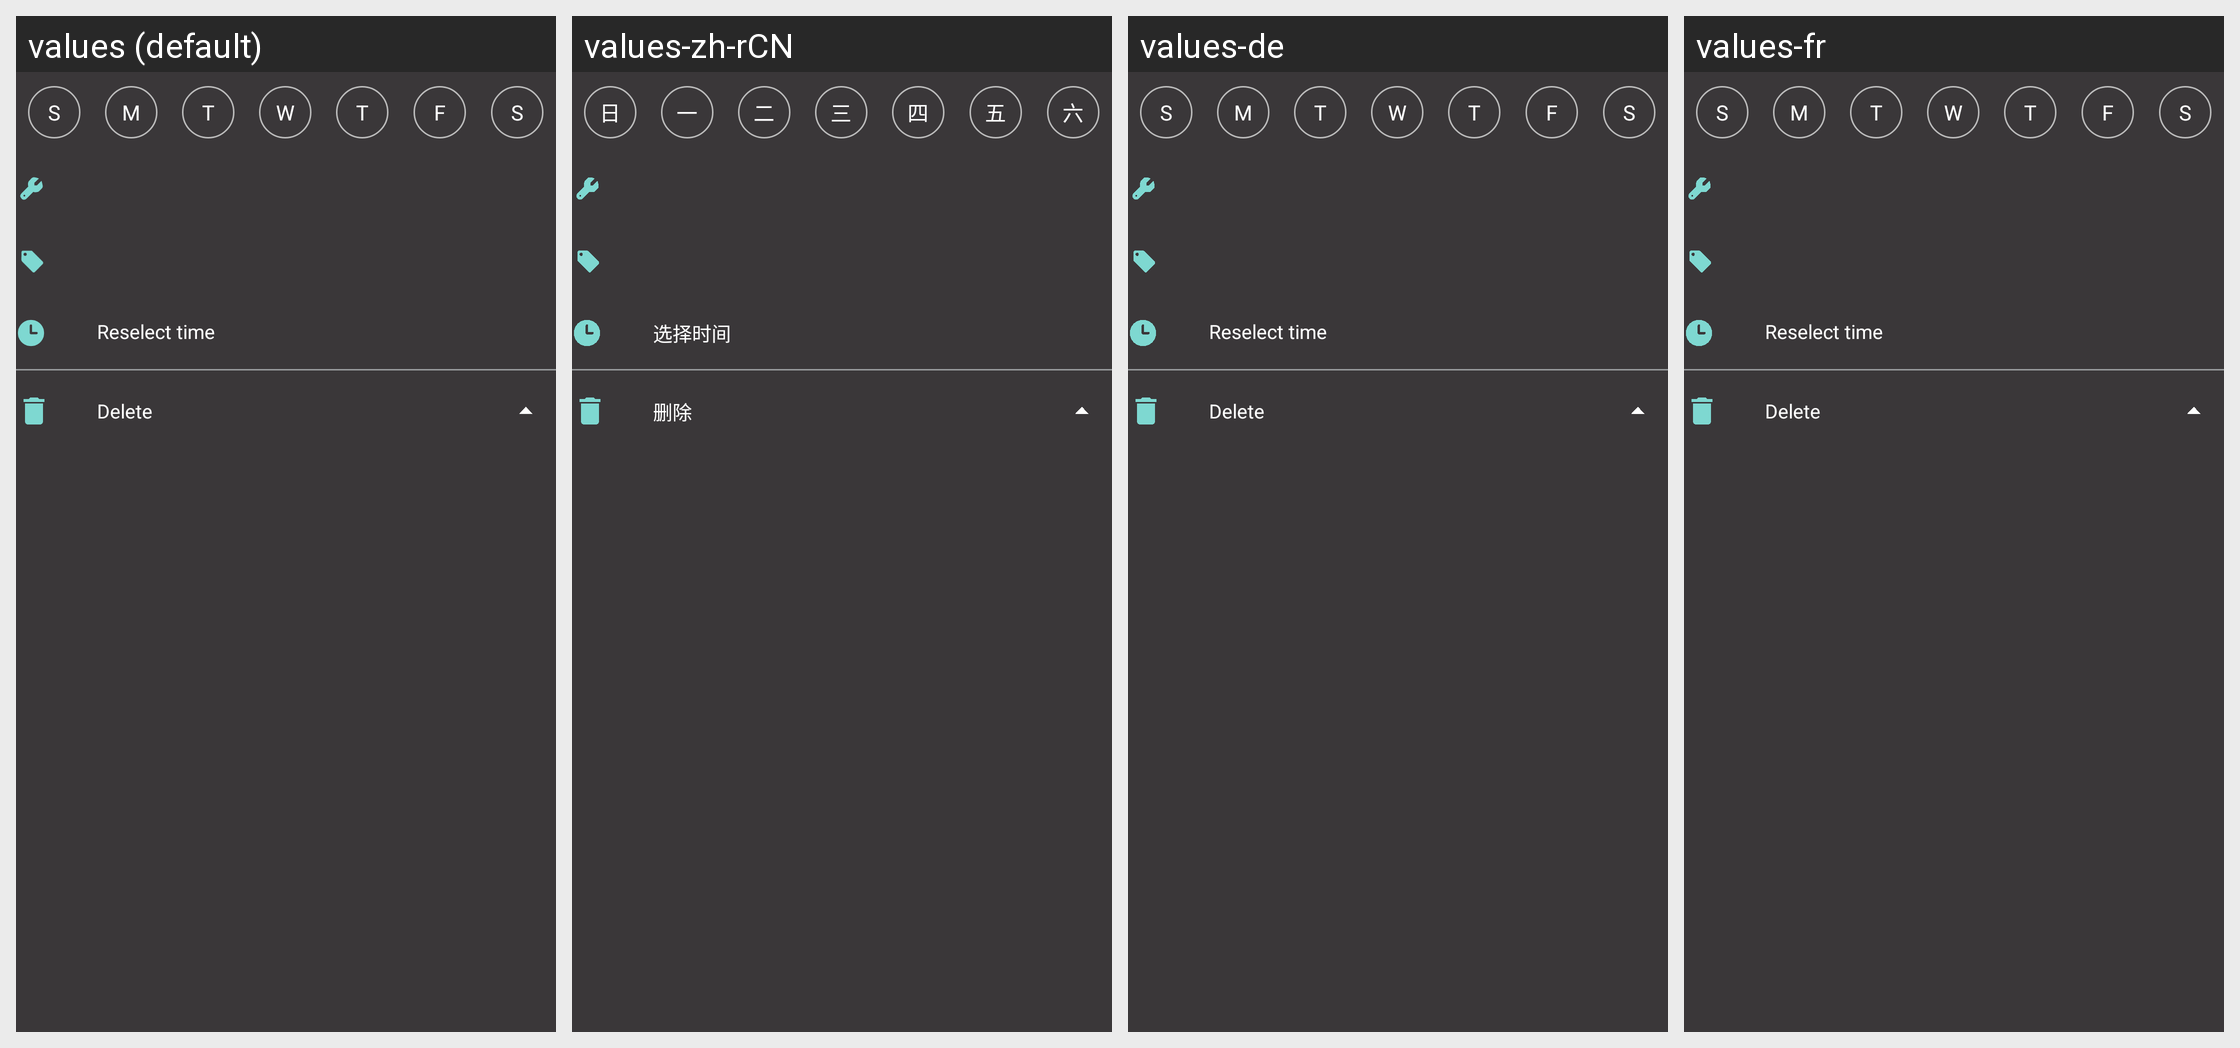

Locale-by-locale string values for the Android screen shown in this grid:
Android screen res/layout/bedtime_item_edit_view.xml rendered under 4 locales, left to right: values (default), values-zh-rCN, values-de, values-fr. Device: Nexus 5 (rendered at 1080×1920; each locale shown at half size, 540×960, under a caption strip naming it); theme NevoTheme.
Other locales in the repository, not shown: values-zh-rTW.
Strings drawn on this screen, with the default value and each locale's value (text and hints the layout hard-codes, and strings that could not be matched under every locale, appear in the picture but are not listed):

sunday
  values: S
  values-zh-rCN: 日
  values-de: S
  values-fr: S

monday
  values: M
  values-zh-rCN: 一
  values-de: M
  values-fr: M

tuesday
  values: T
  values-zh-rCN: 二
  values-de: T
  values-fr: T

wednesday
  values: W
  values-zh-rCN: 三
  values-de: W
  values-fr: W

thursday
  values: T
  values-zh-rCN: 四
  values-de: T
  values-fr: T

friday
  values: F
  values-zh-rCN: 五
  values-de: F
  values-fr: F

saturday
  values: S
  values-zh-rCN: 六
  values-de: S
  values-fr: S

alarm_edit_time_describe
  values: Reselect time
  values-zh-rCN: 选择时间
  values-de: Reselect time
  values-fr: Reselect time

edit_notification_delete_item
  values: Delete
  values-zh-rCN: 删除
  values-de: Delete
  values-fr: Delete
